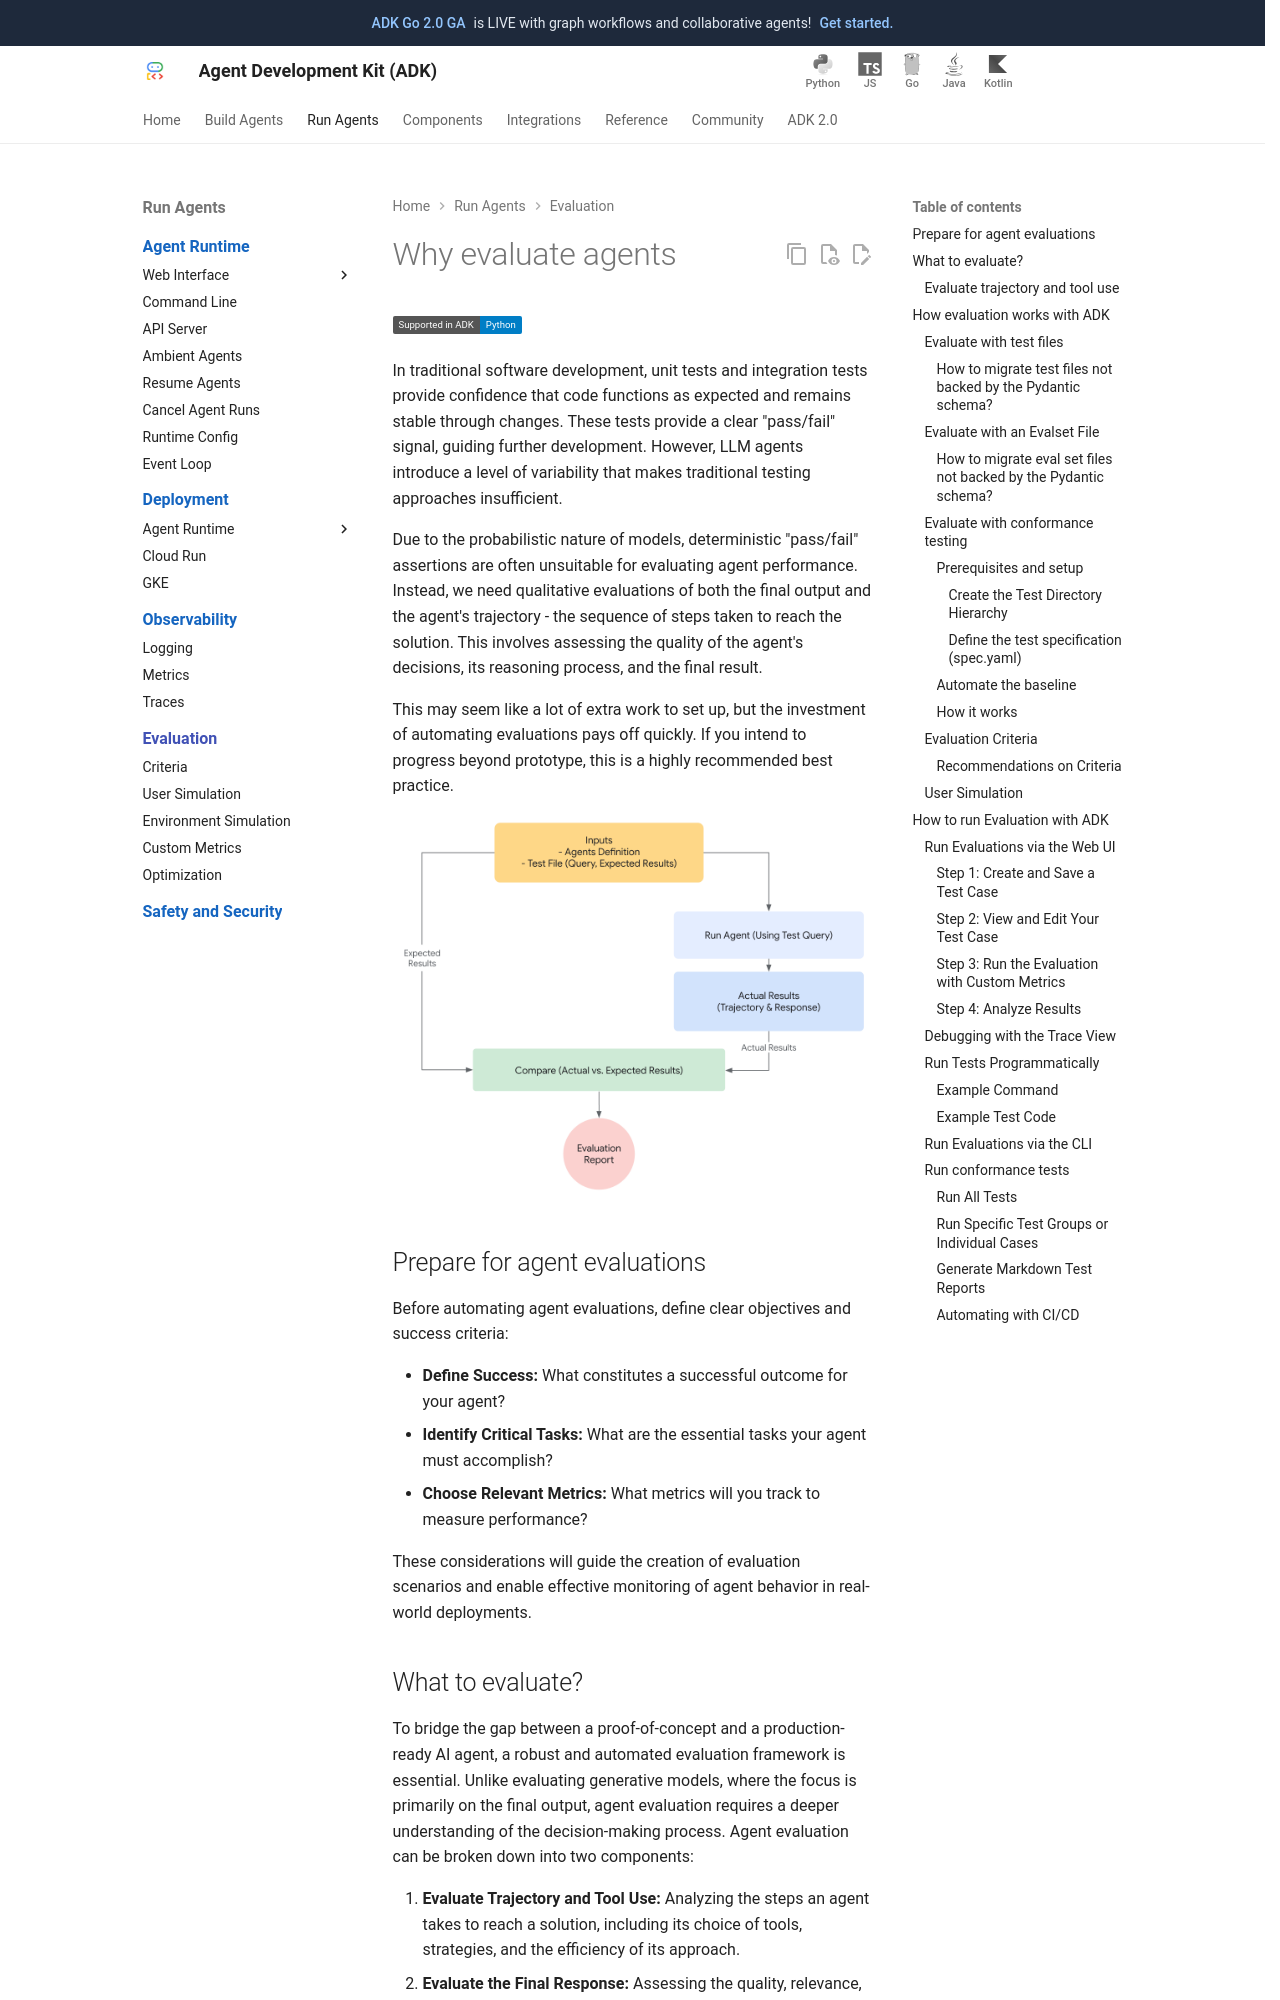

repository: xuanyang15/adk-docs-xy · page: evaluate/index.html · generator: mkdocs

# Why Evaluate Agents

![python_only](https://img.shields.io/badge/Currently_supported_in-Python-blue){ title="This feature is currently available for Python. Java support is planned/ coming soon."}

In traditional software development, unit tests and integration tests provide confidence that code functions as expected and remains stable through changes. These tests provide a clear "pass/fail" signal, guiding further development. However, LLM agents introduce a level of variability that makes traditional testing approaches insufficient.

Due to the probabilistic nature of models, deterministic "pass/fail" assertions are often unsuitable for evaluating agent performance. Instead, we need qualitative evaluations of both the final output and the agent's trajectory \- the sequence of steps taken to reach the solution. This involves assessing the quality of the agent's decisions, its reasoning process, and the final result.

This may seem like a lot of extra work to set up, but the investment of automating evaluations pays off quickly. If you intend to progress beyond prototype, this is a highly recommended best practice.

![intro_components.png](../assets/evaluate_agent.png)

## Preparing for Agent Evaluations

Before automating agent evaluations, define clear objectives and success criteria:

* **Define Success:** What constitutes a successful outcome for your agent?  
* **Identify Critical Tasks:** What are the essential tasks your agent must accomplish?  
* **Choose Relevant Metrics:** What metrics will you track to measure performance?

These considerations will guide the creation of evaluation scenarios and enable effective monitoring of agent behavior in real-world deployments.
